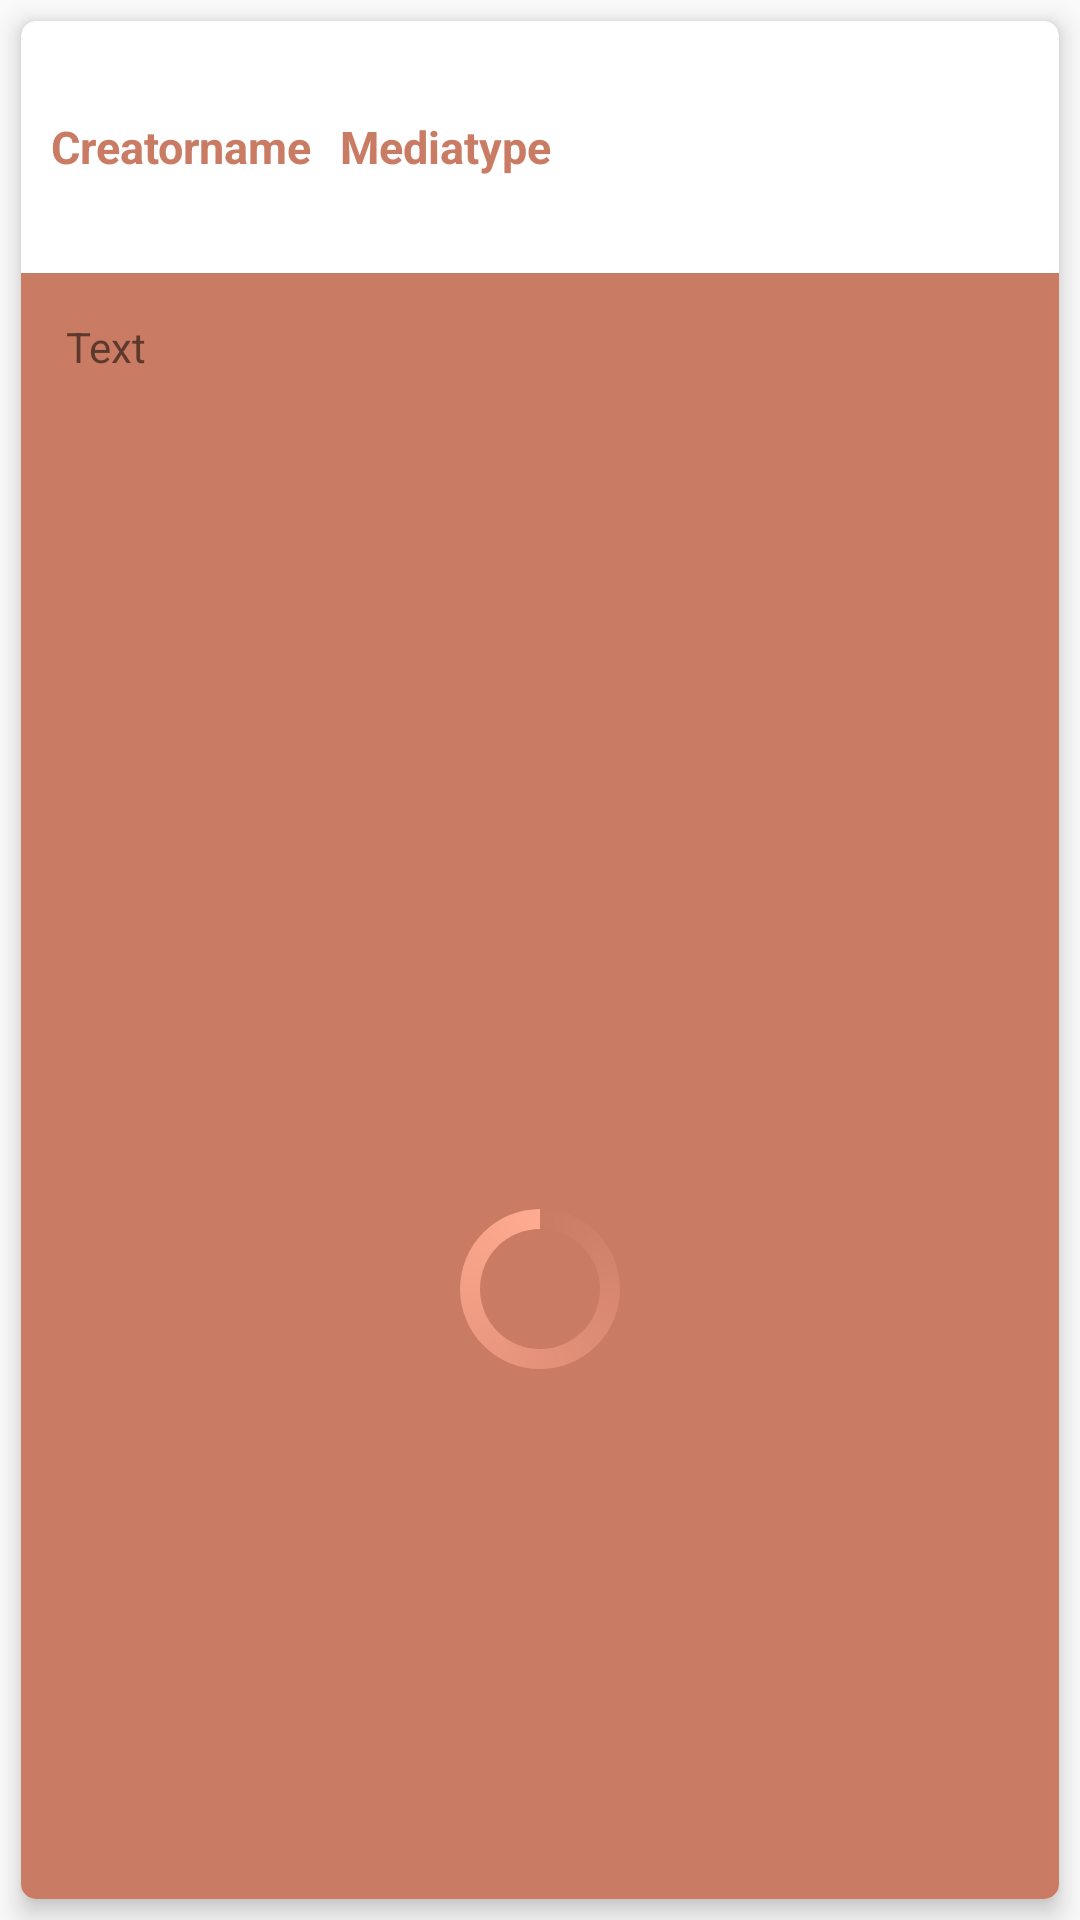

The Android layout XML behind this screen, and the referenced resources:
<!-- AndroidManifest.xml: application theme AppTheme -->
<!-- res/layout/responselist_recyclerviewitem.xml -->
<?xml version="1.0" encoding="utf-8"?>
<LinearLayout xmlns:android="http://schemas.android.com/apk/res/android"
    xmlns:card_view="http://schemas.android.com/apk/res-auto"
    xmlns:tools="http://schemas.android.com/tools"
    android:id="@+id/topiclist_linearlayout"
    android:layout_width="match_parent"
    android:layout_height="match_parent"
    android:layout_margin="10dp"
    android:alpha="1.0"
    android:orientation="vertical">

    <android.support.v7.widget.CardView
        android:id="@+id/response_cardView"
        android:layout_width="match_parent"
        android:layout_height="match_parent"
        android:layout_marginLeft="7dp"
        android:layout_marginTop="7dp"
        android:layout_marginRight="7dp"
        android:layout_marginBottom="7dp"
        android:foreground="?android:attr/selectableItemBackground"
        card_view:cardCornerRadius="5dp"
        card_view:cardElevation="5dp"
        card_view:cardMaxElevation="5dp"
        card_view:cardPreventCornerOverlap="false">


        <LinearLayout
            android:layout_width="match_parent"
            android:layout_height="match_parent"
            android:orientation="vertical">

            <LinearLayout
                android:layout_width="match_parent"
                android:layout_height="wrap_content"
                android:layout_weight="1"
                android:orientation="horizontal"
                android:padding="10dp">

                <TextView
                    android:id="@+id/response_creatorname"
                    android:layout_width="wrap_content"
                    android:layout_height="wrap_content"
                    android:layout_gravity="center"
                    android:layout_weight="0.5"
                    android:backgroundTint="@android:color/transparent"
                    android:gravity="start"
                    android:text="Creatorname"
                    android:textColor="@color/colorTopic"
                    android:textSize="15sp"
                    android:textStyle="bold" />

                <TextView
                    android:id="@+id/response_mediatype"
                    android:layout_width="wrap_content"
                    android:layout_height="wrap_content"
                    android:layout_gravity="center"
                    android:layout_weight="8"
                    android:backgroundTint="@android:color/transparent"
                    android:gravity="start"
                    android:text="Mediatype"
                    android:textColor="@color/colorTopic"
                    android:textSize="15sp"
                    android:textStyle="bold" />

                <ImageView
                    android:id="@+id/expand_response"
                    android:layout_width="wrap_content"
                    android:layout_height="wrap_content"
                    android:layout_gravity="center"
                    android:layout_weight="0.5"
                    android:visibility="gone"
                    card_view:srcCompat="@drawable/expand_response" />

            </LinearLayout>

            <LinearLayout
                android:layout_width="match_parent"
                android:layout_height="wrap_content"
                android:layout_weight="9"
                android:background="@color/colorTopic"
                android:gravity="center"
                android:orientation="vertical">

                <LinearLayout
                    android:id="@+id/response_content"
                    android:layout_width="match_parent"
                    android:layout_height="wrap_content"
                    android:layout_weight="10"
                    android:orientation="vertical">

                    <LinearLayout
                        android:id="@+id/response_linearlayout_text"
                        android:layout_width="match_parent"
                        android:layout_height="match_parent"
                        android:layout_weight="3"
                        android:orientation="horizontal"
                        android:padding="15dp">

                        <TextView
                            android:id="@+id/response_text"
                            android:layout_width="wrap_content"
                            android:layout_height="wrap_content"
                            android:text="Text" />
                    </LinearLayout>

                    <LinearLayout
                        android:id="@+id/response_linearlayout_media"
                        android:layout_width="match_parent"
                        android:layout_height="match_parent"
                        android:layout_weight="1"
                        android:gravity="center"
                        android:orientation="vertical">

                        <ProgressBar
                            android:id="@+id/response_loadingcircle"
                            style="?android:attr/progressBarStyleHorizontal"
                            android:layout_width="60dp"
                            android:layout_height="60dp"
                            android:layout_margin="20dp"
                            android:indeterminate="false"
                            android:max="100"
                            android:progress="0"
                            android:progressDrawable="@drawable/loadingcircle"
                            android:secondaryProgress="0" />

                        <Button
                            android:id="@+id/responselist_streambutton"
                            android:layout_width="match_parent"
                            android:layout_height="wrap_content"
                            android:backgroundTint="@color/colorPrimary"
                            android:text="Medienstream ?"
                            android:visibility="gone" />

                        <VideoView
                            android:id="@+id/response_media_videoview"
                            android:layout_width="match_parent"
                            android:layout_height="match_parent"
                            android:alpha="1.0"
                            android:backgroundTint="@android:color/black"
                            android:backgroundTintMode="add"
                            android:visibility="gone" />

                        <ImageView
                            android:id="@+id/response_media_imageview"
                            android:layout_width="match_parent"
                            android:layout_height="match_parent"
                            android:paddingBottom="10dp"
                            android:visibility="gone" />
                    </LinearLayout>
                </LinearLayout>

            </LinearLayout>

        </LinearLayout>

    </android.support.v7.widget.CardView>


</LinearLayout>
<!-- resources referenced by this layout -->
<resources>
  <color name="colorPrimary">#ffab91</color>
  <color name="colorTopic">#c97b63</color>
  <!-- drawable expand_response (drawable) -->
  <?xml version="1.0" encoding="UTF-8" standalone="no"?>
  <vector xmlns:android="http://schemas.android.com/apk/res/android" android:height="24dp" android:viewportHeight="24.0" android:viewportWidth="24.0" android:width="24dp">
      <path android:fillColor="#c97b63" android:pathData="M12,8l-6,6 1.41,1.41L12,10.83l4.59,4.58L18,14z"/>
  </vector>
  <!-- drawable loadingcircle (drawable) -->
  <?xml version="1.0" encoding="utf-8"?>
  <rotate xmlns:android="http://schemas.android.com/apk/res/android"
      android:fromDegrees="-90"
      android:pivotX="50%"
      android:pivotY="50%"
      android:toDegrees="270" >
  
      <shape
          android:shape="ring"
          android:useLevel="false" >
          <gradient
              android:centerY="0.5"
              android:endColor="@color/colorPrimary"
              android:startColor="@color/colorPrimaryDark"
              android:type="sweep"
              android:useLevel="false" />
      </shape>
  
  </rotate>
  <style name="AppTheme" parent="Theme.AppCompat.Light.DarkActionBar">
          
          <item name="colorPrimary">@color/colorPrimary</item>
          <item name="colorPrimaryDark">@color/colorPrimaryDark</item>
          <item name="colorAccent">@color/colorAccent</item>
  
      </style>
  <color name="colorPrimaryDark">#c97b63</color>
  <color name="colorAccent">#bdbdbd</color>
</resources>
